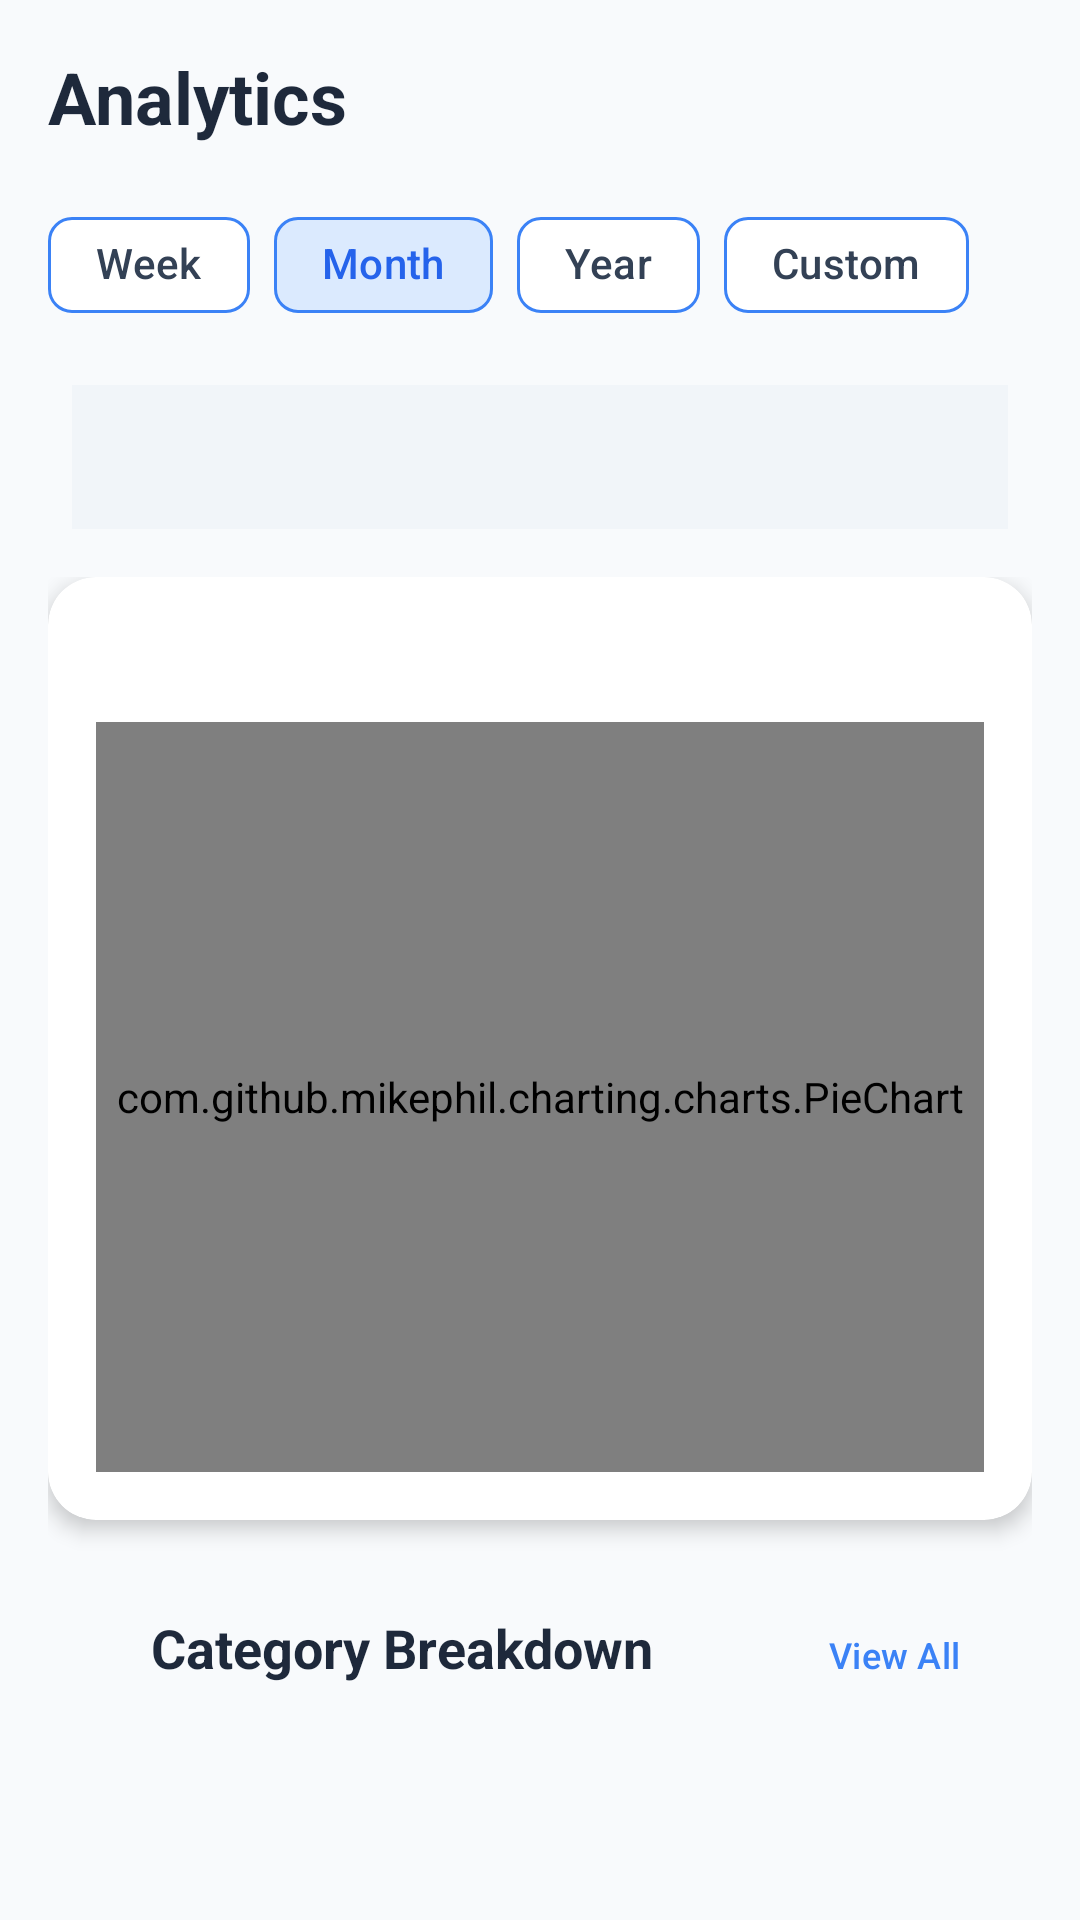

Layout XML and referenced resources for this Android screen:
<!-- AndroidManifest.xml: application theme Theme.Centsible -->
<!-- res/layout/fragment_analytics.xml -->
<?xml version="1.0" encoding="utf-8"?>
<androidx.constraintlayout.widget.ConstraintLayout
    xmlns:android="http://schemas.android.com/apk/res/android"
    xmlns:app="http://schemas.android.com/apk/res-auto"
    android:layout_width="match_parent"
    android:layout_height="match_parent"
    android:padding="16dp"
    android:layout_marginTop="24dp"
    android:background="@color/primary_light">

    
    <TextView
        android:id="@+id/tvAnalyticsTitle"
        android:layout_width="wrap_content"
        android:layout_height="wrap_content"
        android:text="@string/analytics"
        android:textSize="24sp"
        android:textStyle="bold"
        android:textColor="@color/primary_dark"
        app:layout_constraintTop_toTopOf="parent"
        app:layout_constraintStart_toStartOf="parent" />

    
    <com.google.android.material.chip.ChipGroup
        android:id="@+id/chipGroupPeriod"
        android:layout_width="0dp"
        android:layout_height="wrap_content"
        android:layout_marginTop="16dp"
        app:singleSelection="true"
        app:selectionRequired="true"
        app:layout_constraintTop_toBottomOf="@id/tvAnalyticsTitle"
        app:layout_constraintStart_toStartOf="parent"
        app:layout_constraintEnd_toEndOf="parent">

        <com.google.android.material.chip.Chip
            android:id="@+id/chipWeek"
            android:layout_width="wrap_content"
            android:layout_height="wrap_content"
            android:text="@string/week"
            android:checkable="true"
            app:chipBackgroundColor="@color/chip_background_selector"
            app:chipStrokeColor="@color/secondary"
            app:chipStrokeWidth="1dp"
            android:textColor="@color/chip_text_selector" />

        <com.google.android.material.chip.Chip
            android:id="@+id/chipMonth"
            android:layout_width="wrap_content"
            android:layout_height="wrap_content"
            android:text="@string/month"
            android:checkable="true"
            android:checked="true"
            app:chipBackgroundColor="@color/chip_background_selector"
            app:chipStrokeColor="@color/secondary"
            app:chipStrokeWidth="1dp"
            android:textColor="@color/chip_text_selector" />

        <com.google.android.material.chip.Chip
            android:id="@+id/chipYear"
            android:layout_width="wrap_content"
            android:layout_height="wrap_content"
            android:text="@string/year"
            android:checkable="true"
            app:chipBackgroundColor="@color/chip_background_selector"
            app:chipStrokeColor="@color/secondary"
            app:chipStrokeWidth="1dp"
            android:textColor="@color/chip_text_selector" />

        <com.google.android.material.chip.Chip
            android:id="@+id/chipCustom"
            android:layout_width="wrap_content"
            android:layout_height="wrap_content"
            android:text="@string/custom"
            android:checkable="true"
            app:chipBackgroundColor="@color/chip_background_selector"
            app:chipStrokeColor="@color/secondary"
            app:chipStrokeWidth="1dp"
            android:textColor="@color/chip_text_selector" />
    </com.google.android.material.chip.ChipGroup>

    
    <com.google.android.material.tabs.TabLayout
        android:id="@+id/tabs"
        android:layout_width="0dp"
        android:layout_height="wrap_content"
        android:layout_marginTop="16dp"
        android:layout_marginHorizontal="8dp"
        android:background="@color/light_gray"
        app:tabIndicatorColor="@color/secondary"
        app:tabIndicatorHeight="0dp"
        app:tabSelectedTextColor="@color/white"
        app:tabTextColor="@color/dark_gray"
        app:tabTextAppearance="@style/TabTextAppearance"
        app:tabMode="fixed"
        app:tabGravity="fill"
        app:tabRippleColor="@android:color/transparent"
        app:tabBackground="@drawable/tab_selector_background"
        app:tabPaddingStart="4dp"
        app:tabPaddingEnd="4dp"
        app:tabPaddingTop="12dp"
        app:tabPaddingBottom="12dp"
        app:layout_constraintTop_toBottomOf="@id/chipGroupPeriod"
        app:layout_constraintStart_toStartOf="parent"
        app:layout_constraintEnd_toEndOf="parent" />

    
    <androidx.core.widget.NestedScrollView
        android:id="@+id/nestedScrollView"
        android:layout_width="0dp"
        android:layout_height="0dp"
        app:layout_constraintTop_toBottomOf="@id/tabs"
        app:layout_constraintBottom_toBottomOf="parent"
        app:layout_constraintStart_toStartOf="parent"
        app:layout_constraintEnd_toEndOf="parent">

        <LinearLayout
            android:layout_width="match_parent"
            android:layout_height="wrap_content"
            android:orientation="vertical"
            android:paddingTop="16dp"
            android:paddingBottom="16dp">

            
            <androidx.cardview.widget.CardView
                android:id="@+id/cardChart"
                android:layout_width="match_parent"
                android:layout_height="wrap_content"
                android:layout_marginBottom="16dp"
                app:cardCornerRadius="16dp"
                app:cardElevation="4dp">

                <LinearLayout
                    android:layout_width="match_parent"
                    android:layout_height="wrap_content"
                    android:orientation="vertical"
                    android:padding="16dp"
                    android:background="@drawable/gradient_background">

                    <TextView
                        android:id="@+id/tvChartTitle"
                        android:layout_width="wrap_content"
                        android:layout_height="wrap_content"
                        android:text="@string/spending_by_category"
                        android:textSize="18sp"
                        android:textStyle="bold"
                        android:textColor="@color/white" />

                    <com.github.mikephil.charting.charts.PieChart
                        android:id="@+id/pieChart"
                        android:layout_width="match_parent"
                        android:layout_height="250dp"
                        android:layout_marginTop="8dp" />
                </LinearLayout>
            </androidx.cardview.widget.CardView>

            
            <androidx.constraintlayout.widget.ConstraintLayout
                android:layout_width="match_parent"
                android:layout_height="wrap_content"
                android:layout_marginBottom="8dp">

                <TextView
                    android:id="@+id/tvCategoryAnalysisTitle"
                    android:layout_width="0dp"
                    android:layout_height="wrap_content"
                    android:text="@string/category_breakdown"
                    android:textSize="18sp"
                    android:textStyle="bold"
                    android:textColor="@color/primary_dark"
                    android:gravity="center"
                    app:layout_constraintStart_toStartOf="parent"
                    app:layout_constraintEnd_toStartOf="@id/btnViewAll"
                    app:layout_constraintTop_toTopOf="parent"
                    app:layout_constraintBottom_toBottomOf="parent" />

                <com.google.android.material.button.MaterialButton
                    android:id="@+id/btnViewAll"
                    android:layout_width="wrap_content"
                    android:layout_height="wrap_content"
                    android:text="@string/view_all"
                    android:textColor="@color/secondary"
                    android:background="@android:color/transparent"
                    android:textSize="12sp"
                    app:cornerRadius="16dp"
                    app:layout_constraintEnd_toEndOf="parent"
                    app:layout_constraintBaseline_toBaselineOf="@id/tvCategoryAnalysisTitle" />
            </androidx.constraintlayout.widget.ConstraintLayout>

            
            <androidx.recyclerview.widget.RecyclerView
                android:id="@+id/rvCategoryAnalysis"
                android:layout_width="match_parent"
                android:layout_height="wrap_content"
                android:clipToPadding="false"
                android:paddingBottom="8dp" />
        </LinearLayout>
    </androidx.core.widget.NestedScrollView>

</androidx.constraintlayout.widget.ConstraintLayout>
<!-- resources referenced by this layout -->
<resources>
  <color name="dark_gray">#334155</color>
  <color name="light_gray">#F1F5F9</color>
  <color name="primary_dark">#1E293B</color>
  <color name="primary_light">#F8FAFC</color>
  <color name="secondary">#3B82F6</color>
  <color name="white">#FFFFFFFF</color>
  <!-- drawable tab_selector_background (drawable) -->
  <?xml version="1.0" encoding="utf-8"?>
  <selector xmlns:android="http://schemas.android.com/apk/res/android">
      
      <item android:state_selected="true">
          <shape android:shape="rectangle">
              <corners android:radius="24dp" />
              <gradient
                  android:startColor="@color/secondary"
                  android:endColor="@color/secondary_dark"
                  android:angle="135" />
              <stroke
                  android:width="1dp"
                  android:color="@color/secondary_light" />
              <padding
                  android:left="16dp"
                  android:right="16dp"
                  android:top="10dp"
                  android:bottom="10dp" />
          </shape>
      </item>
  
      
      <item>
          <shape android:shape="rectangle">
              <corners android:radius="24dp" />
              <solid android:color="@android:color/transparent" />
              <padding
                  android:left="16dp"
                  android:right="16dp"
                  android:top="10dp"
                  android:bottom="10dp" />
          </shape>
      </item>
  </selector>
  <string name="analytics">Analytics</string>
  <string name="category_breakdown">Category Breakdown</string>
  <string name="custom">Custom</string>
  <string name="month">Month</string>
  <string name="spending_by_category">Spending by Category</string>
  <string name="view_all">View All</string>
  <string name="week">Week</string>
  <string name="year">Year</string>
  <style name="TabTextAppearance" parent="TextAppearance.Design.Tab">
          <item name="android:textSize">14sp</item>
          <item name="android:textStyle">bold</item>
          <item name="textAllCaps">false</item>
          <item name="fontFamily">sans-serif-medium</item>
      </style>
  <style name="Theme.Centsible" parent="Base.Theme.Centsible" />
  <color name="secondary_dark">#2563EB</color>
  <color name="secondary_light">#DBEAFE</color>
  <style name="Base.Theme.Centsible" parent="Theme.Material3.DayNight.NoActionBar">
          
          <item name="android:statusBarColor">@color/my_status_bar_color</item>
  
          
          <item name="android:windowLightStatusBar">true</item>
      </style>
</resources>
